Run: headless pygame with SDL's dummy video driver; simulated clock (each Clock.tick advances the game by its frame time, no real sleeping); random seed 0; keys injected as events and as key.get_pressed() state; no mouse input.
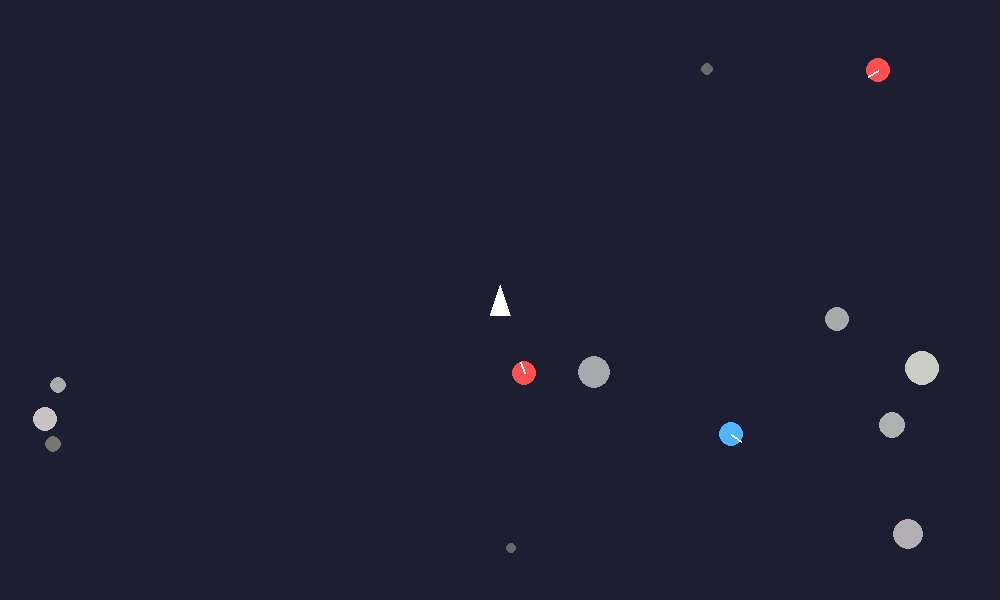
Frame 1 of 4 · flips 1–60 · no input
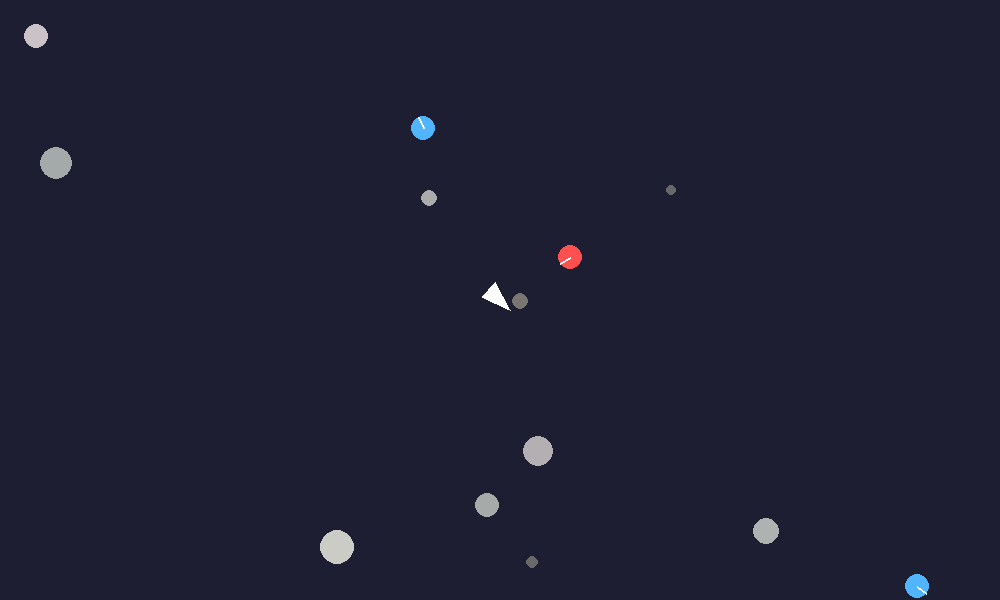
Frame 2 of 4 · flips 61–180 · tapped SPACE, RETURN · held RIGHT (→), D
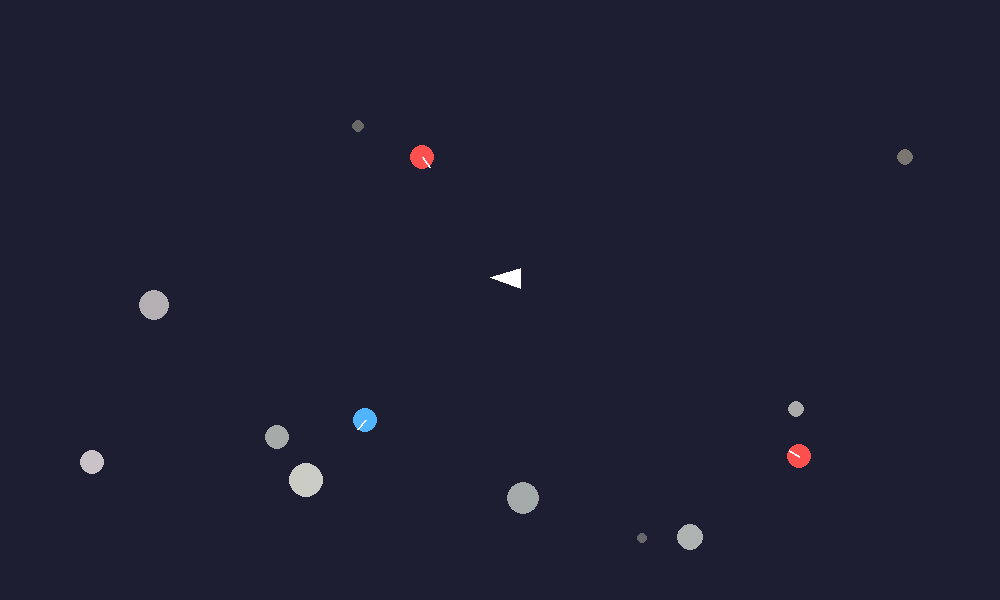
Frame 3 of 4 · flips 181–300 · held DOWN (↓), S
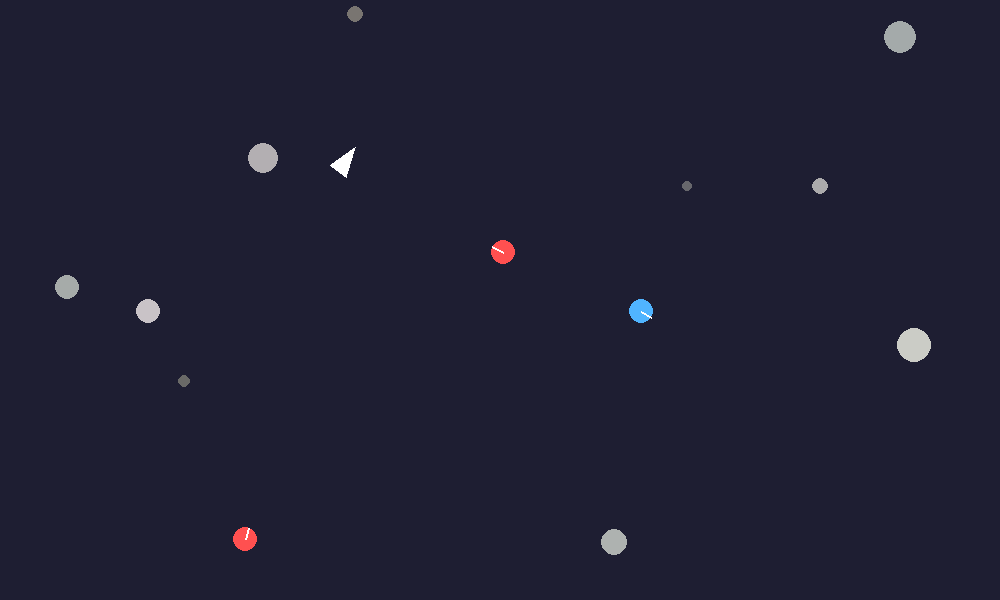
Frame 4 of 4 · flips 301–420 · held LEFT (←), A, UP (↑), W

The pygame program that drew these frames:

import pygame
import random
import sys
import math

pygame.init()

DISPLAY = (1000, 600)
screen = pygame.display.set_mode(DISPLAY)
pygame.display.set_caption("asteroids but i gave you a swerve rocket")
clock = pygame.time.Clock()

class Constants:
    BG = (20, 11, 55)
    GRAVITY = 0.08
    BOUNCE = 1
    LDM = True
    COLLISION_DAMPEN = 0.5

    COLLISION_LEEWAY = 100

    class Drive:
        ACCEL_MUL = 0.075
        OMEGA_MUL = 0.175

        SWERVE = False
        DAMPEN = 0.99

    class Enemy:
        SPEED = 2
        ATTACK_SPEED = 3
        TURN_SPEED = 2.5
        FOV = 120
        DETECTION_RANGE = 500
        DAMPEN = 0.98

class Drive:
    def __init__(self):
        self.hitbox = (20, 30)
        
        self.p = pygame.math.Vector2(DISPLAY[0]//2, DISPLAY[1]//2)
        self.v = pygame.math.Vector2(0,0)
        self.a = pygame.math.Vector2(0,0)
        self.h = 0
        self.o = 0
        self.aa = 0

    def tick(self):
        self.p+=self.v
        self.v+=self.a
        self.a=pygame.math.Vector2(0,0)
        
        self.h+=self.o
        self.o+=self.aa
        self.h%=360

        self.v*=Constants.Drive.DAMPEN
        self.o*=Constants.Drive.DAMPEN

        # self.p.x%=DISPLAY[0]
        # self.p.y%=DISPLAY[1]
        if self.p.x%DISPLAY[0]!=self.p.x: self.v.x*=-1
        if self.p.y%DISPLAY[1]!=self.p.y: self.v.y*=-1

class Enemy:
    def __init__(self):
        self.p = pygame.math.Vector2(random.uniform(0, DISPLAY[0]), random.uniform(0, DISPLAY[1]))
        self.v = pygame.math.Vector2(random.uniform(-1,1), random.uniform(-1,1))
        self.h = random.uniform(0,360)
        self.state = "patrol"
        self.r = 12

    def tick(self, screen, target):
        to_target = target.p-self.p
        distance = to_target.length()

        if distance != 0:
            direction = to_target.normalize()
            forward = pygame.math.Vector2(0,-1).rotate(self.h)
            dot = max(-1, min(1, forward.dot(direction)))
            angle = math.degrees(math.acos(dot))

            if distance <= Constants.Enemy.DETECTION_RANGE and angle <= Constants.Enemy.FOV/2:
                self.state = "attack"
            elif distance > Constants.Enemy.DETECTION_RANGE or angle > Constants.Enemy.FOV/2:
                self.state = "patrol"

        if self.state == "patrol":
            self.h+=random.uniform(-Constants.Enemy.TURN_SPEED, Constants.Enemy.TURN_SPEED)
            self.v=pygame.math.Vector2(0,-Constants.Enemy.SPEED).rotate(self.h)
        else:
            targetH = math.degrees(math.atan2(to_target.x, -to_target.y))
            difference = (targetH-self.h+180)%360-180
            self.h += max(-Constants.Enemy.TURN_SPEED, min(Constants.Enemy.TURN_SPEED, difference))
            self.v=pygame.math.Vector2(0,-Constants.Enemy.ATTACK_SPEED).rotate(self.h)

        self.p+=self.v
        self.v*=Constants.Enemy.DAMPEN

        if self.p.x-self.r<0 or self.p.x+self.r>DISPLAY[0]:
            self.v.x*=-1
            self.h=-self.h
        if self.p.y-self.r<0 or self.p.y+self.r>DISPLAY[1]:
            self.v.y*=-1
            self.h=180-self.h

        color = (255,80,80) if self.state == "attack" else (80,180,255)

        pygame.draw.circle( screen, color, (int(self.p.x), int(self.p.y)), self.r)
        pygame.draw.line(screen, (255,255,255), self.p, self.p + pygame.math.Vector2(0,-self.r).rotate(self.h), 2)

class Boom:
    def __init__(self, pos, heading, speed=8):
        self.p = pygame.math.Vector2(pos)
        self.v = pygame.math.Vector2(0, -speed).rotate(heading)
        self.life = math.sqrt(DISPLAY[0]**2+DISPLAY[1]**2)

    def tick(self, screen):
        self.p += self.v
        self.life -= 1

        pygame.draw.circle(
            screen,
            (255, 245, 125),
            (int(self.p.x), int(self.p.y)),
            2
        )
        if self.p.x%DISPLAY[0]!=self.p.x: self.life=0
        if self.p.y%DISPLAY[1]!=self.p.y: self.life=0

class Asteroid:
    def __init__(self):
        self.r = random.random()*15+5
        self.pos = pygame.math.Vector2(random.uniform(self.r, DISPLAY[0]-self.r), random.uniform(self.r, DISPLAY[1]-self.r))
        self.vel = pygame.math.Vector2((random.randint(0,1)*2-1)*(random.random()*5), (random.randint(0,1)*2-1)*(random.random()*5))
        mm = lambda x: min(max(0, round(x) + random.random()*10-5), 255)
        temp = random.randint(100, 200)
        self.c = [mm(temp) for x in range(3)]
        self.m = random.random()*self.r**2

    def tick(self, screen):
        self.pos += self.vel
        if (self.pos.x-self.r+self.vel.x<0 or self.pos.x+self.r+self.vel.x>DISPLAY[0]):
            self.vel.x = -self.vel.x*Constants.BOUNCE
        if (self.pos.y-self.r+self.vel.y<0 or self.pos.y+self.r+self.vel.y>DISPLAY[1]):
            self.vel.y = -self.vel.y*Constants.BOUNCE

        x = self.pos.x
        y = self.pos.y
        r = self.r

        pygame.draw.circle(screen, self.c, (x, y), r)
        if not(Constants.LDM):
            pygame.draw.circle(screen, (0,0,0), (x, y-r/6+r/8), r*0.6)
            pygame.draw.circle(screen, self.c, (x, y-r/3+r/10), r*0.7)
            pygame.draw.ellipse(screen, (0,0,0), (x+r*0.25-r*0.08, y-r*0.16-r*0.16, r*0.16, r*0.32))
            pygame.draw.ellipse(screen, (0,0,0), (x-r*0.25-r*0.08, y-r*0.16-r*0.16, r*0.16, r*0.32))

class Collisions:
    def asteroids(objects:list[Asteroid]):
        for i in range(len(objects)):
            a = objects[i]
            for ie in range(i+1, len(objects)):
                b = objects[ie]
                dx=b.pos.x-a.pos.x
                dy=b.pos.y-a.pos.y
                sd=dx*dx+dy*dy
                smallest = a.r + b.r

                if sd == 0:
                    dx = 0.01
                    dy = 0.01
                    sd = dx*dx+dy*dy

                d=math.sqrt(sd)

                if d<smallest:
                    nx = dx/d
                    ny = dy/d

                    rvx = b.vel.x-a.vel.x
                    rvy = b.vel.y-a.vel.y
                    s=rvx*nx+rvy*ny
                    if s>0: continue

                    massSum = a.m+b.m
                    a.vel.x += 2*b.m/massSum*s*nx*Constants.COLLISION_DAMPEN
                    a.vel.y += 2*b.m/massSum*s*ny*Constants.COLLISION_DAMPEN
                    b.vel.x -= 2*a.m/massSum*s*nx*Constants.COLLISION_DAMPEN
                    b.vel.y -= 2*a.m/massSum*s*ny*Constants.COLLISION_DAMPEN

                    overlap = smallest-d
                    a.pos.x-=nx*overlap/2
                    a.pos.y-=ny*overlap/2
                    b.pos.x+=nx*overlap/2
                    b.pos.y+=ny*overlap/2
    def boom(booms, balls, enemies):
        for boom in booms:
            for ball in balls:
                dx = boom.p.x-ball.pos.x
                dy = boom.p.y-ball.pos.y

                if dx*dx + dy*dy < (ball.r*ball.r+Constants.COLLISION_LEEWAY):
                    boom.life = 0
                    balls.remove(ball)
                    break
            for enemy in enemies:
                dx = boom.p.x-enemy.p.x
                dy = boom.p.y-enemy.p.y

                if dx*dx + dy*dy < (enemy.r*enemy.r+Constants.COLLISION_LEEWAY):
                    boom.life = 0
                    enemies.remove(enemy)
                    break

asteroids:list[Asteroid] = [Asteroid() for x in range(10)]
enemies:list[Enemy] = [Enemy() for x in range(3)]
booms:list[Boom] = []
player = Drive()

running = True
while running:
    for event in pygame.event.get():
        if event.type == pygame.QUIT:
            running = False
        elif event.type == pygame.KEYDOWN:
            if event.key == pygame.K_SPACE or event.key == pygame.K_k:
                booms.append(Boom(player.p + pygame.math.Vector2(0, -player.hitbox[1] / 2).rotate(player.h), player.h))

    keys = pygame.key.get_pressed()

    if Constants.Drive.SWERVE:
        player.a = pygame.math.Vector2((keys[pygame.K_d] or keys[pygame.K_RIGHT])-(keys[pygame.K_a] or keys[pygame.K_LEFT]), (keys[pygame.K_s] or keys[pygame.K_DOWN])-(keys[pygame.K_w] or keys[pygame.K_UP]))*Constants.Drive.ACCEL_MUL
        player.aa = (keys[pygame.K_l]-keys[pygame.K_j])*Constants.Drive.OMEGA_MUL
    else:
        player.a = pygame.math.Vector2(0, (keys[pygame.K_s] or keys[pygame.K_DOWN])-(keys[pygame.K_w] or keys[pygame.K_UP])).rotate(player.h)*Constants.Drive.ACCEL_MUL
        player.aa = ((keys[pygame.K_d] or keys[pygame.K_RIGHT])-(keys[pygame.K_a] or keys[pygame.K_LEFT]))*Constants.Drive.OMEGA_MUL

    screen.fill((30, 30, 50))
    pygame.draw.polygon(screen, (255,255,255), [
        player.p + pygame.math.Vector2(0, -player.hitbox[1]/2).rotate(player.h),
        player.p + pygame.math.Vector2(-player.hitbox[0]/2, player.hitbox[1]/2).rotate(player.h),
        player.p + pygame.math.Vector2(player.hitbox[0]/2, player.hitbox[1]/2).rotate(player.h)
    ])
    # pygame.draw.polygon(screen, (255,200,200), [
    #     player.p + pygame.math.Vector2(0, player.hitbox[1]/2).rotate(player.h),
    #     player.p + pygame.math.Vector2(-player.hitbox[0]/4, player.hitbox[1]).rotate(player.h),
    #     player.p + pygame.math.Vector2(player.hitbox[0]/4, player.hitbox[1]).rotate(player.h)
    # ])

    player.tick()
    Collisions.asteroids(asteroids)
    Collisions.boom(booms, asteroids, enemies)
    for object in asteroids:
        object.tick(screen)
    for enemy in enemies:
        enemy.tick(screen, player)
    for boom in booms:
        if boom.life > 0:
            boom.tick(screen)
        else:
            booms.remove(boom)

    pygame.display.flip()
    clock.tick(60)

pygame.quit()
